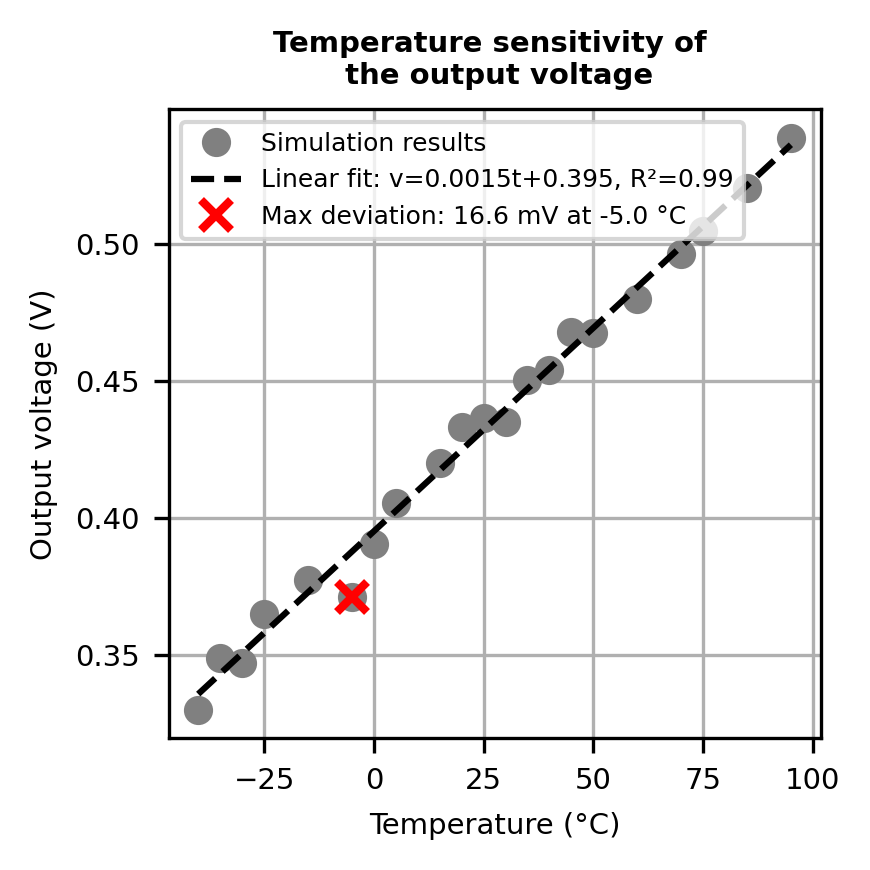

Values plotted in this chart, from the file beside it:
Temperature (°C), Output voltage (V)
-40.0, 0.33
-35.0, 0.3489
-30.0, 0.3472
-25.0, 0.3649
-15.0, 0.3774
-5.0, 0.3711
0.0, 0.3905
5.0, 0.4054
15.0, 0.42
20.0, 0.4332
25.0, 0.4364
30.0, 0.435
35.0, 0.4505
40.0, 0.4538
45.0, 0.468
50.0, 0.4676
60.0, 0.48
70.0, 0.4964
75.0, 0.5047
85.0, 0.5204
95.0, 0.5387
